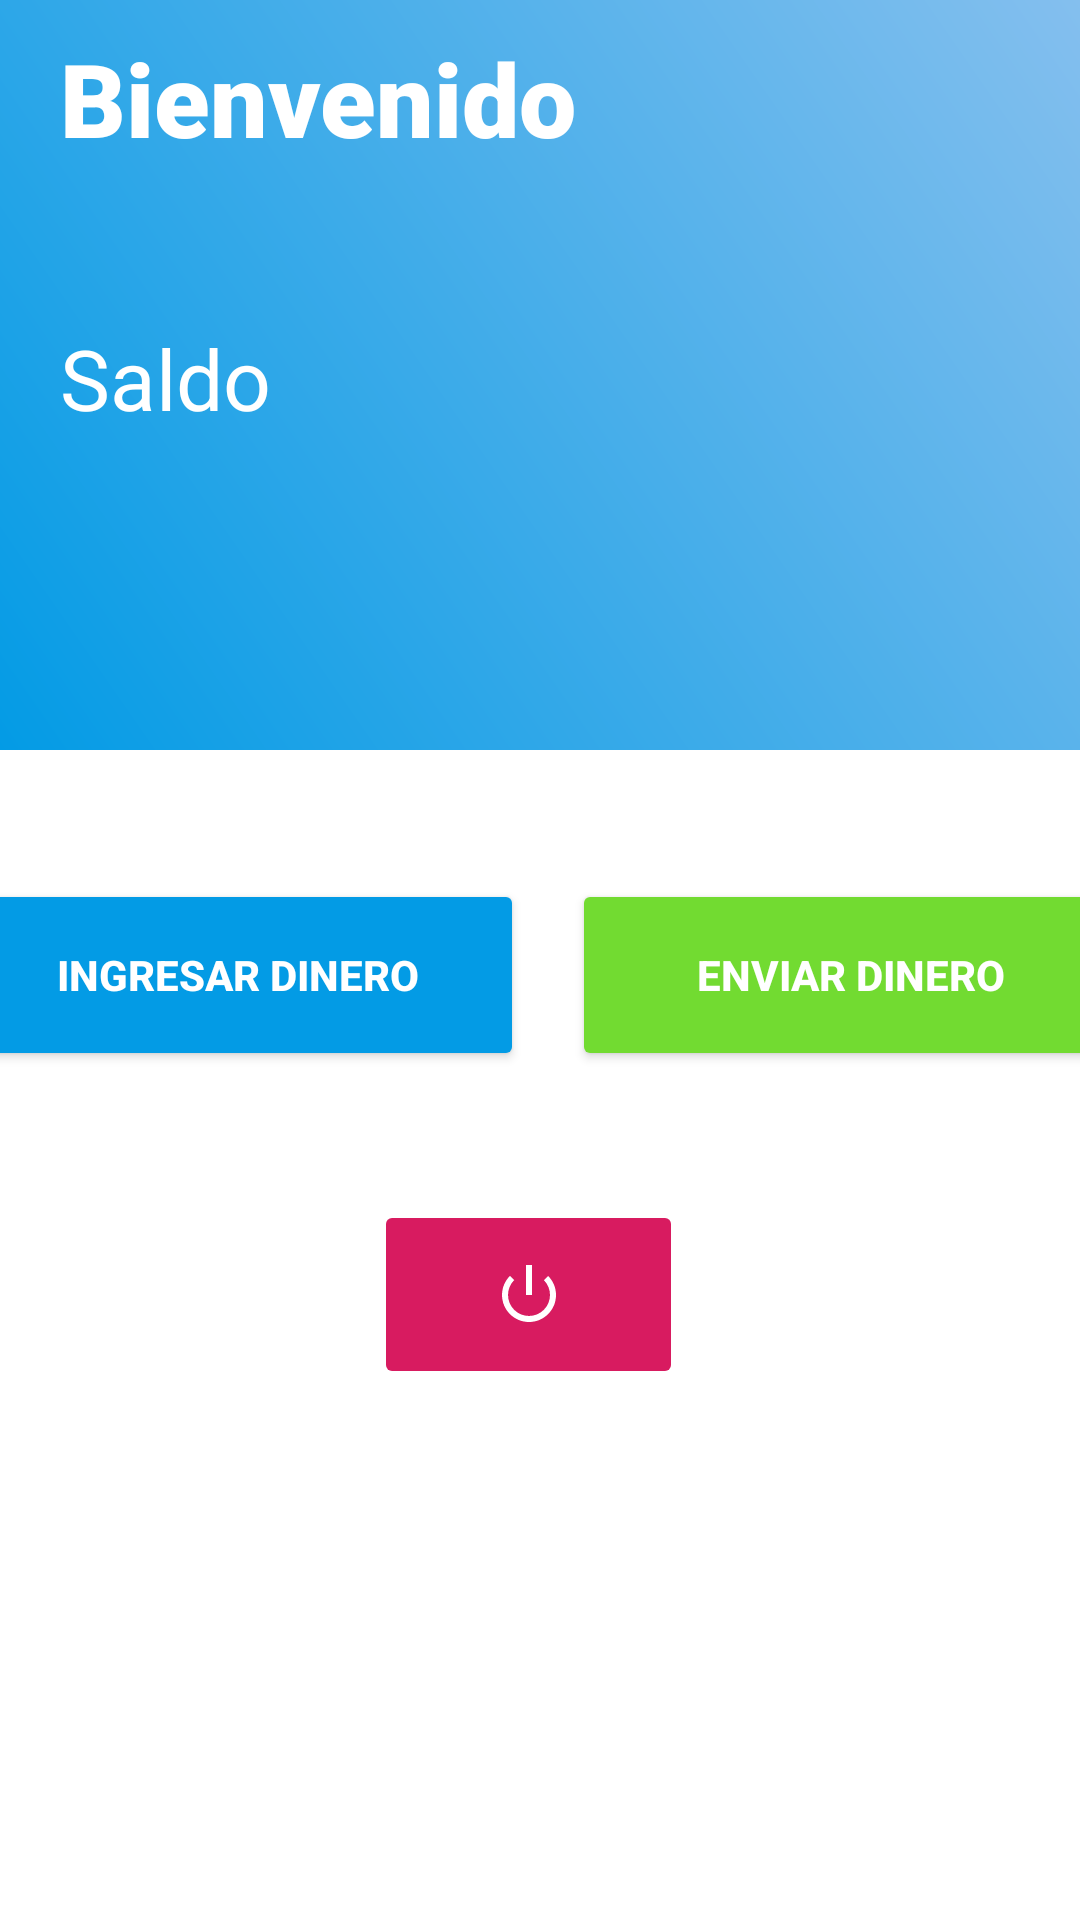

Reconstruct the res/layout file that produces this screen, plus the resources it refers to.
<!-- AndroidManifest.xml: application theme Theme.AlkeWalletM5. -->
<!-- res/layout/home_activity.xml -->
<?xml version="1.0" encoding="utf-8"?>
<androidx.constraintlayout.widget.ConstraintLayout xmlns:android="http://schemas.android.com/apk/res/android"
    xmlns:app="http://schemas.android.com/apk/res-auto"
    xmlns:tools="http://schemas.android.com/tools"
    android:id="@+id/btnCerrarSesion"
    android:layout_width="match_parent"
    android:layout_height="match_parent"
    android:background="@color/white"
    tools:context=".HomeActivity">

    <LinearLayout
        android:id="@+id/linearLayout10"
        android:layout_width="0dp"
        android:layout_height="250dp"
        android:background="@drawable/diagonal_background"
        android:orientation="vertical"
        android:paddingStart="20dp"
        android:paddingTop="10dp"
        app:layout_constraintEnd_toEndOf="parent"
        app:layout_constraintStart_toStartOf="parent"
        app:layout_constraintTop_toTopOf="parent">

        <TextView
            android:id="@+id/textView"
            android:layout_width="match_parent"
            android:layout_height="wrap_content"
            android:fontFamily="sans-serif-black"
            android:text="Bienvenido"
            android:textColor="@color/white"
            android:textSize="34sp" />

        <TextView
            android:id="@+id/txtNombre"
            android:layout_width="match_parent"
            android:layout_height="52dp"
            android:fontFamily="sans-serif-black"
            android:textColor="@color/white"
            android:textSize="34sp"
            android:textStyle="bold" />

        <TextView
            android:id="@+id/textView3"
            android:layout_width="match_parent"
            android:layout_height="wrap_content"
            android:text="Saldo"
            android:textColor="@color/white"
            android:textSize="28sp" />

        <TextView
            android:id="@+id/txtSaldo"
            android:layout_width="match_parent"
            android:layout_height="74dp"
            android:textColor="@color/white"
            android:textSize="34sp"
            android:textStyle="bold" />

    </LinearLayout>

    <LinearLayout
        android:id="@+id/linearLayout9"
        android:layout_width="409dp"
        android:layout_height="80dp"
        android:orientation="horizontal"
        app:layout_constraintBottom_toTopOf="@+id/linearLayout11"
        app:layout_constraintEnd_toEndOf="parent"
        app:layout_constraintStart_toStartOf="parent"
        app:layout_constraintTop_toBottomOf="@+id/linearLayout10">

        <Button
            android:id="@+id/btnIngresarDinero"
            android:layout_width="wrap_content"
            android:layout_height="match_parent"
            android:layout_marginStart="8dp"
            android:layout_marginTop="8dp"
            android:layout_marginEnd="8dp"
            android:layout_marginBottom="8dp"
            android:layout_weight="1"
            android:backgroundTint="#039BE5"
            android:text="INGRESAR DINERO"
            android:textColor="@color/white"
            android:textStyle="bold" />

        <Button
            android:id="@+id/btnEnviarDinero"
            android:layout_width="wrap_content"
            android:layout_height="match_parent"
            android:layout_marginStart="8dp"
            android:layout_marginTop="8dp"
            android:layout_marginEnd="8dp"
            android:layout_marginBottom="8dp"
            android:layout_weight="1"
            android:backgroundTint="@color/enviarDinero"
            android:text="  ENVIAR DINERO  "
            android:textColor="@color/white"
            android:textStyle="bold" />
    </LinearLayout>

    <LinearLayout
        android:id="@+id/linearLayout11"
        android:layout_width="111dp"
        android:layout_height="240dp"
        android:background="@color/white"
        android:orientation="vertical"
        app:layout_constraintBottom_toBottomOf="parent"
        app:layout_constraintEnd_toEndOf="parent"
        app:layout_constraintStart_toStartOf="parent">

        <ImageButton
            android:id="@+id/btnCerrar"
            android:layout_width="103dp"
            android:layout_height="63dp"
            android:backgroundTint="#D81B60"
            android:tint="@color/white"
            app:srcCompat="@android:drawable/ic_lock_power_off" />
    </LinearLayout>

</androidx.constraintlayout.widget.ConstraintLayout>
<!-- resources referenced by this layout -->
<resources>
  <color name="enviarDinero">#72db31</color>
  <color name="white">#FFFFFFFF</color>
  <!-- drawable diagonal_background (drawable) -->
  <?xml version="1.0" encoding="utf-8"?>
  <shape xmlns:android="http://schemas.android.com/apk/res/android">
      <gradient
          android:angle="45"
          android:endColor="@color/alke2"
          android:startColor="#039BE5"
          android:type="linear" />
  </shape>
  <style name="Theme.AlkeWalletM5." parent="Theme.MaterialComponents.DayNight.DarkActionBar">
          
          <item name="colorPrimary">@color/alke</item>
  
          
          <item name="colorPrimaryDark">@color/alke</item>
  
          
          <item name="titleTextColor">#FFFFFF</item>
  
      </style>
  <color name="alke2">#84bfee</color>
  <color name="alke">#63b8fc</color>
</resources>
